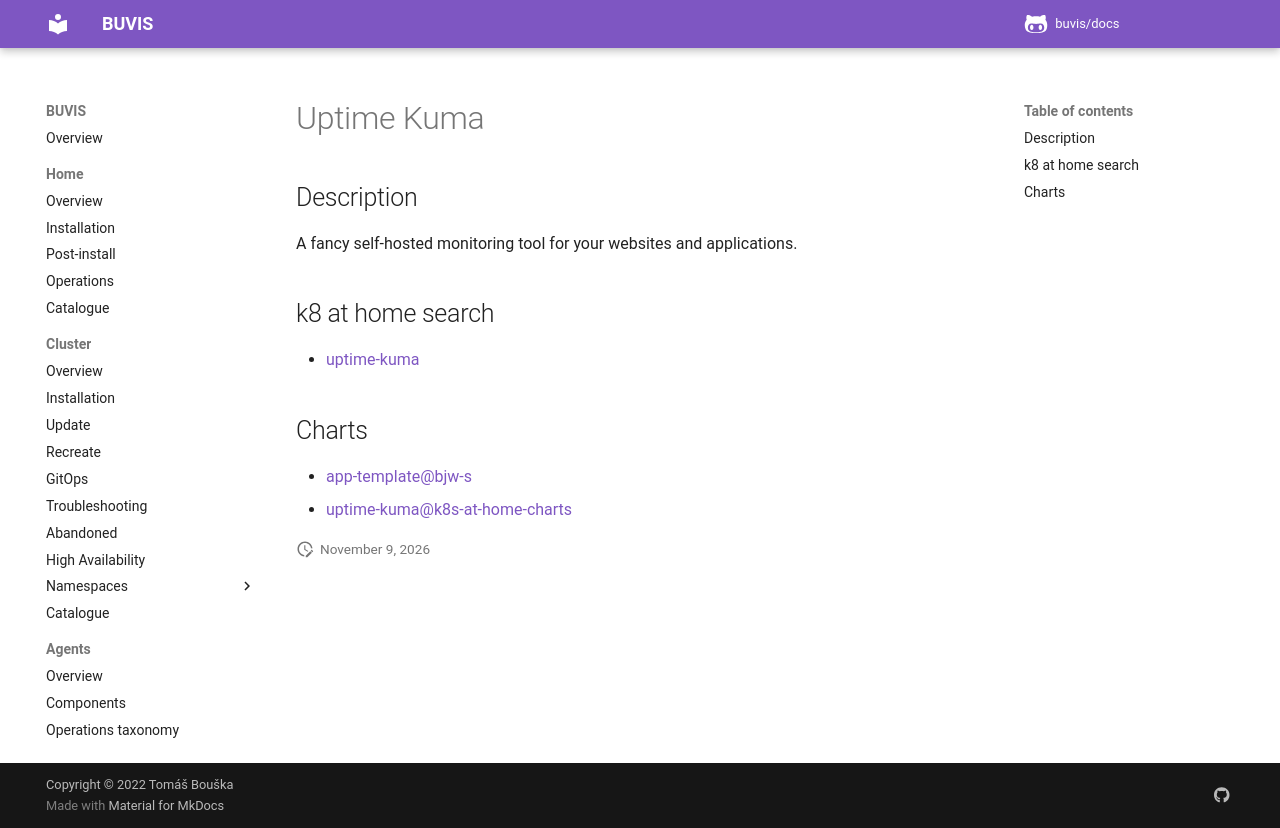

repository: buvis/docs · page: cluster/catalogue/uptime-kuma/index.html · generator: mkdocs

# Uptime Kuma

## Description

A fancy self-hosted monitoring tool for your websites and applications.

## k8 at home search

- [uptime-kuma](https://nanne.dev/k8s-at-home-search/#/uptime-kuma)

## Charts

- [app-template@bjw-s](https://bjw-s.github.io/helm-charts/)
- [uptime-kuma@k8s-at-home-charts](https://k8s-at-home.com/charts/)
